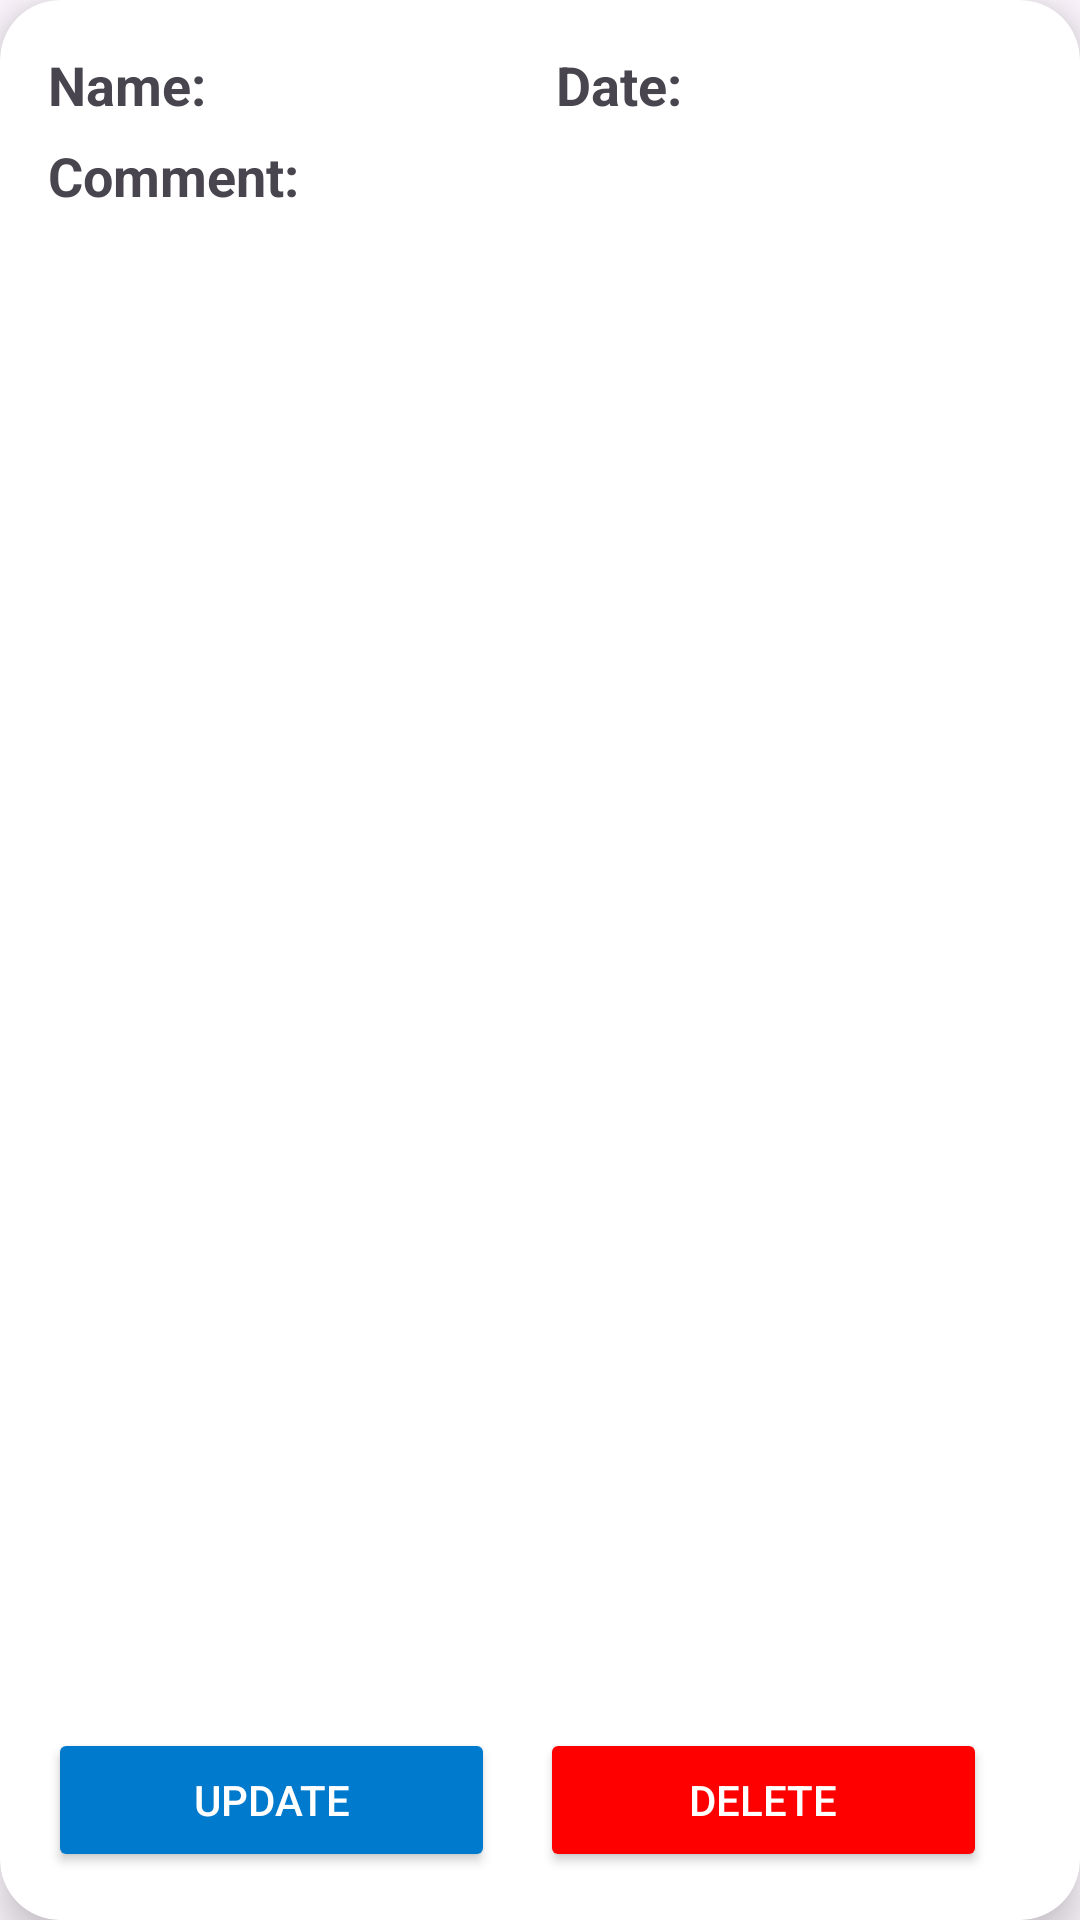

Produce the Android XML layout that renders to this screen, including the resource entries it uses.
<!-- AndroidManifest.xml: application theme Theme.Cw -->
<!-- res/layout/observation_card_item.xml -->
<?xml version="1.0" encoding="utf-8"?>
<androidx.cardview.widget.CardView xmlns:android="http://schemas.android.com/apk/res/android"
    android:layout_width="match_parent"
    android:layout_height="wrap_content"
    xmlns:app="http://schemas.android.com/apk/res-auto"
    android:id="@+id/recCardViewDetail"
    android:layout_marginStart="12dp"
    android:layout_marginEnd="12dp"
    android:layout_marginHorizontal="10dp"
    android:layout_marginVertical="10dp"
    app:cardCornerRadius="20dp"
    app:cardElevation="8dp">

    <LinearLayout
        android:layout_width="match_parent"
        android:layout_height="match_parent"
        android:orientation="vertical"
        android:padding="16dp">

        <LinearLayout
            android:layout_width="match_parent"
            android:layout_height="wrap_content"
            android:layout_weight="1"
            android:orientation="vertical">

            <LinearLayout
                android:layout_width="match_parent"
                android:layout_height="wrap_content"
                android:orientation="horizontal">

                <TextView
                    android:id="@+id/textView_Name"
                    android:layout_width="wrap_content"
                    android:layout_height="wrap_content"
                    android:layout_weight="1"
                    android:text="Name: "
                    android:textSize="18sp"
                    android:textStyle="bold" />

                <TextView
                    android:id="@+id/textView_date"
                    android:layout_width="wrap_content"
                    android:layout_height="wrap_content"
                    android:layout_weight="1"
                    android:text="Date: "
                    android:textSize="18sp"
                    android:textStyle="bold" />

            </LinearLayout>
            <TextView
                android:id="@+id/textView_Comment"
                android:layout_width="match_parent"
                android:layout_height="wrap_content"
                android:layout_marginTop="6dp"
                android:text="Comment: "
                android:textSize="18sp"
                android:textStyle="bold" />

        </LinearLayout>

        <LinearLayout
            android:layout_width="match_parent"
            android:layout_height="wrap_content"
            android:layout_marginTop="10dp"
            android:orientation="horizontal">

            <Button
                android:id="@+id/btnUpdate"
                android:layout_width="0dp"
                android:layout_height="match_parent"
                android:layout_marginRight="15dp"
                android:layout_weight="1"
                android:backgroundTint="#007acc"
                android:text="Update"
                android:textColor="#ffffff" />

            <Button
                android:id="@+id/btnDelete"
                android:layout_width="0dp"
                android:layout_height="match_parent"
                android:layout_marginRight="15dp"
                android:layout_weight="1"
                android:backgroundTint="#ff0000"
                android:text="Delete"
                android:textColor="#ffffff" />
        </LinearLayout>
    </LinearLayout>

</androidx.cardview.widget.CardView>
<!-- resources referenced by this layout -->
<resources>
  <style name="Theme.Cw" parent="Base.Theme.Cw" />
  <style name="Base.Theme.Cw" parent="Theme.Material3.DayNight.NoActionBar">
          <item name="colorPrimary">@color/purple</item>
          <item name="colorPrimaryVariant">@color/purple</item>
          <item name="colorOnPrimary">@color/cyan</item>
          <item name="colorSecondary">@color/blue</item>
          <item name="colorSecondaryVariant">@color/blue</item>
          <item name="colorOnSecondary">@color/whiteblue</item>
          <item name="android:statusBarColor">?attr/colorPrimaryVariant</item>
      </style>
  <color name="purple">#9400FF</color>
  <color name="cyan">#AED2FF</color>
  <color name="blue">#279EFF</color>
  <color name="whiteblue">#E4F1FF</color>
</resources>
